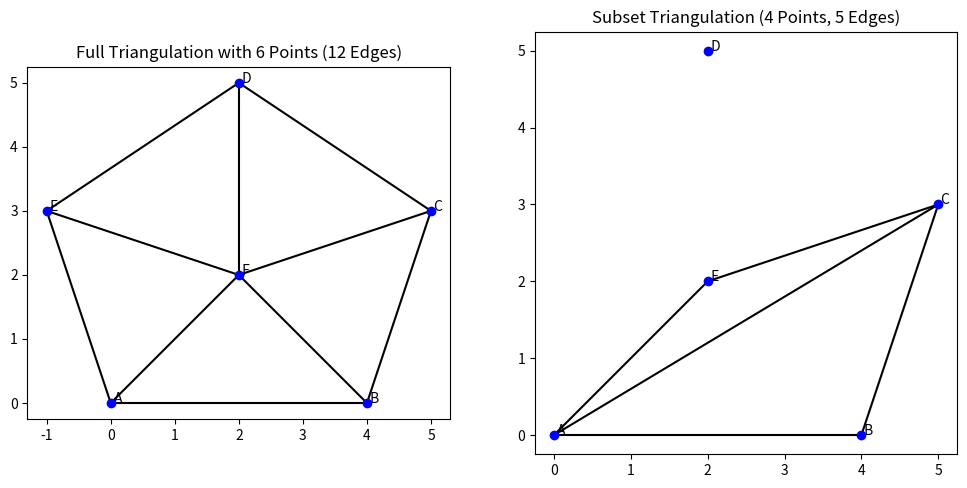

Write Python code to recreate this figure.
import matplotlib.pyplot as plt

# Step 1: Define the vertices
vertices = [
    (0, 0),  # A
    (4, 0),  # B
    (5, 3),  # C
    (2, 5),  # D
    (-1, 3), # E
    (2, 2),  # F (Interior Point)
]
labels = ['A', 'B', 'C', 'D', 'E', 'F']

# Step 2: Define the edges for the full triangulation
edges = [
    (0, 1), (1, 2), (2, 3), (3, 4), (4, 0),  # Outer pentagon edges
    (0, 5), (1, 5), (2, 5), (3, 5), (4, 5)  # Interior connections to F
]  # Total: 10 edges (outer) + 5 edges (interior) = 12

# Step 3: Subset triangulation (4 points: A, B, C, F)
subset_edges = [
    (0, 1), (1, 2), (2, 0),  # Outer triangle edges
    (0, 5), (2, 5)           # Connections to F
]  # Total: 5 edges

# Step 4: Plot the full triangulation
fig, ax = plt.subplots(1, 2, figsize=(12, 6))

# Full triangulation
for edge in edges:
    x_coords = [vertices[edge[0]][0], vertices[edge[1]][0]]
    y_coords = [vertices[edge[0]][1], vertices[edge[1]][1]]
    ax[0].plot(x_coords, y_coords, color='black')

# Plot vertices for the full triangulation
for i, (x, y) in enumerate(vertices):
    ax[0].scatter(x, y, color='blue', zorder=5)
    ax[0].text(x, y, f" {labels[i]}", fontsize=10, color="black")

ax[0].set_title("Full Triangulation with 6 Points (12 Edges)")
ax[0].set_aspect('equal')

# Subset triangulation (A, B, C, F)
for edge in subset_edges:
    x_coords = [vertices[edge[0]][0], vertices[edge[1]][0]]
    y_coords = [vertices[edge[0]][1], vertices[edge[1]][1]]
    ax[1].plot(x_coords, y_coords, color='black')

# Plot vertices for the subset triangulation
for i, (x, y) in enumerate(vertices[:4] + [vertices[5]]):  # Only A, B, C, F
    ax[1].scatter(x, y, color='blue', zorder=5)
    ax[1].text(x, y, f" {labels[i]}", fontsize=10, color="black")

ax[1].set_title("Subset Triangulation (4 Points, 5 Edges)")
ax[1].set_aspect('equal')

# Finalize the plot
plt.show()
